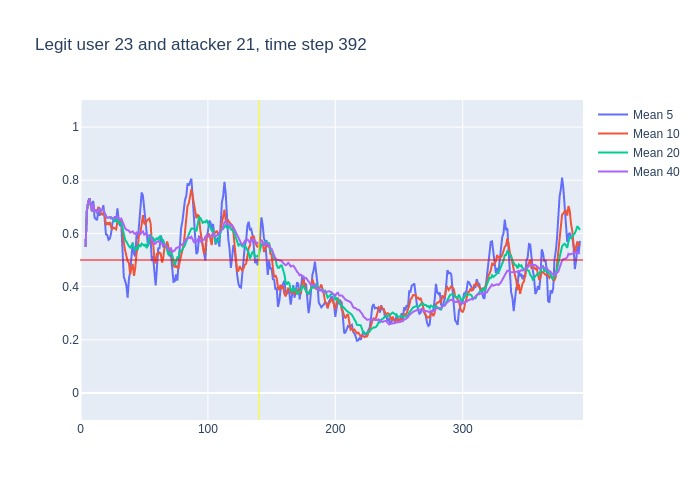

The data file committed next to this chart (first rows):
, time, confidence, avg_5_conf, avg_10_conf, avg_20_conf, avg_40_conf, real_user, predicted, user_count
0, 3, 0.55, , , , , 23, 23, 16
1, 4, 0.82, 0.55, 0.55, 0.55, 0.55, 23, 23, 16
2, 5, 0.78, 0.685, 0.685, 0.685, 0.685, 23, 23, 16
3, 6, 0.78, 0.7167, 0.7167, 0.7167, 0.7167, 23, 23, 16
4, 7, 0.61, 0.7325, 0.7325, 0.7325, 0.7325, 23, 23, 16
5, 8, 0.56, 0.708, 0.708, 0.708, 0.708, 23, 23, 16
6, 9, 0.88, 0.71, 0.6833, 0.6833, 0.6833, 23, 23, 16
7, 10, 0.47, 0.722, 0.7114, 0.7114, 0.7114, 23, 23, 16
8, 11, 0.75, 0.66, 0.6813, 0.6813, 0.6813, 23, 23, 16
9, 12, 0.59, 0.654, 0.6889, 0.6889, 0.6889, 23, 23, 16
10, 13, 0.75, 0.65, 0.679, 0.679, 0.679, 23, 23, 16
11, 14, 0.77, 0.688, 0.699, 0.6855, 0.6855, 23, 23, 16
12, 15, 0.58, 0.666, 0.694, 0.6925, 0.6925, 23, 23, 16
13, 16, 0.75, 0.688, 0.674, 0.6838, 0.6838, 23, 23, 16
14, 17, 0.68, 0.688, 0.671, 0.6886, 0.6886, 23, 23, 16
15, 18, 0.46, 0.706, 0.678, 0.688, 0.688, 23, 23, 16
16, 19, 0.51, 0.648, 0.668, 0.6738, 0.6738, 23, 23, 16
17, 20, 0.57, 0.596, 0.631, 0.6641, 0.6641, 23, 23, 16
18, 21, 0.66, 0.594, 0.641, 0.6589, 0.6589, 23, 23, 16
19, 22, 0.7, 0.576, 0.632, 0.6589, 0.6589, 23, 23, 16
20, 23, 0.56, 0.58, 0.643, 0.661, 0.661, 23, 23, 16
21, 24, 0.7, 0.6, 0.624, 0.6615, 0.6562, 23, 23, 16
22, 25, 0.63, 0.638, 0.617, 0.6555, 0.6582, 23, 23, 16
23, 26, 0.73, 0.65, 0.622, 0.648, 0.657, 23, 23, 16
24, 27, 0.63, 0.664, 0.62, 0.6455, 0.66, 23, 23, 16
25, 28, 0.78, 0.65, 0.615, 0.6465, 0.6588, 23, 23, 16
26, 29, 0.48, 0.694, 0.647, 0.6575, 0.6635, 23, 23, 16
27, 30, 0.52, 0.65, 0.644, 0.6375, 0.6567, 23, 23, 16
28, 31, 0.76, 0.628, 0.639, 0.64, 0.6518, 23, 23, 16
29, 32, 0.21, 0.634, 0.649, 0.6405, 0.6555, 23, 14, 16
30, 33, 0.21, 0.55, 0.6, 0.6215, 0.6407, 23, 23, 16
31, 34, 0.41, 0.436, 0.565, 0.5945, 0.6268, 23, 23, 16
32, 35, 0.43, 0.422, 0.536, 0.5765, 0.62, 23, 23, 16
33, 36, 0.53, 0.404, 0.516, 0.569, 0.6142, 23, 23, 16
34, 37, 0.56, 0.358, 0.496, 0.558, 0.6118, 23, 23, 16
35, 38, 0.35, 0.428, 0.489, 0.552, 0.6103, 23, 23, 16
36, 39, 0.72, 0.456, 0.446, 0.5465, 0.6031, 23, 23, 16
37, 40, 0.67, 0.518, 0.47, 0.557, 0.6062, 23, 23, 16
38, 41, 0.31, 0.566, 0.485, 0.562, 0.6079, 23, 25, 16
39, 42, 0.52, 0.522, 0.44, 0.5445, 0.6003, 23, 23, 16
40, 43, 0.76, 0.514, 0.471, 0.5355, 0.5982, 23, 23, 16
41, 44, 0.64, 0.596, 0.526, 0.5455, 0.6035, 23, 23, 16
42, 45, 0.94, 0.58, 0.549, 0.5425, 0.599, 23, 23, 16
43, 46, 0.56, 0.634, 0.6, 0.558, 0.603, 23, 23, 16
44, 47, 0.87, 0.684, 0.603, 0.5495, 0.5975, 23, 23, 16
45, 48, 0.7, 0.754, 0.634, 0.5615, 0.604, 23, 23, 16
46, 49, 0.41, 0.742, 0.669, 0.5575, 0.6075, 23, 23, 16
47, 50, 0.63, 0.696, 0.638, 0.554, 0.5958, 23, 23, 16
48, 51, 0.45, 0.634, 0.634, 0.5595, 0.5998, 23, 23, 16
49, 52, 0.57, 0.612, 0.648, 0.544, 0.5923, 23, 23, 16
50, 53, 0.79, 0.552, 0.653, 0.562, 0.5917, 23, 23, 16
51, 54, 0.46, 0.57, 0.656, 0.591, 0.5927, 23, 23, 16
52, 55, 0.21, 0.58, 0.638, 0.5935, 0.585, 23, 23, 16
53, 56, 0.54, 0.496, 0.565, 0.5825, 0.5757, 23, 23, 16
54, 57, 0.28, 0.514, 0.563, 0.583, 0.5705, 23, 23, 16
55, 58, 0.53, 0.456, 0.504, 0.569, 0.5605, 23, 23, 16
56, 59, 0.8, 0.404, 0.487, 0.578, 0.5623, 23, 23, 16
57, 60, 0.58, 0.472, 0.526, 0.582, 0.5695, 23, 23, 16
58, 61, 0.52, 0.546, 0.521, 0.5775, 0.5697, 23, 23, 16
59, 62, 0.53, 0.542, 0.528, 0.588, 0.5663, 23, 23, 16
... 330 more rows
